9-way image classification set "cropped_dataset" from GitHub (vkerem0/visionfortress); label vocabulary: demoman, engineer, heavy, medic, pyro, scout, sniper, soldier, spy.

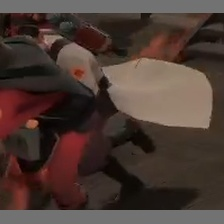
Label: medic

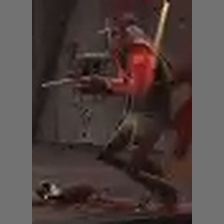
Label: sniper

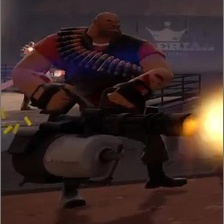
Label: heavy

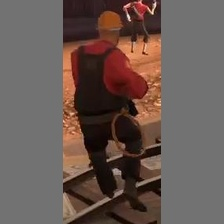
Label: engineer

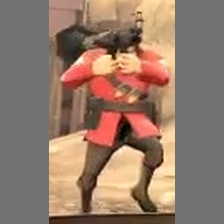
Label: soldier

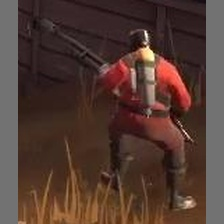
Label: pyro
